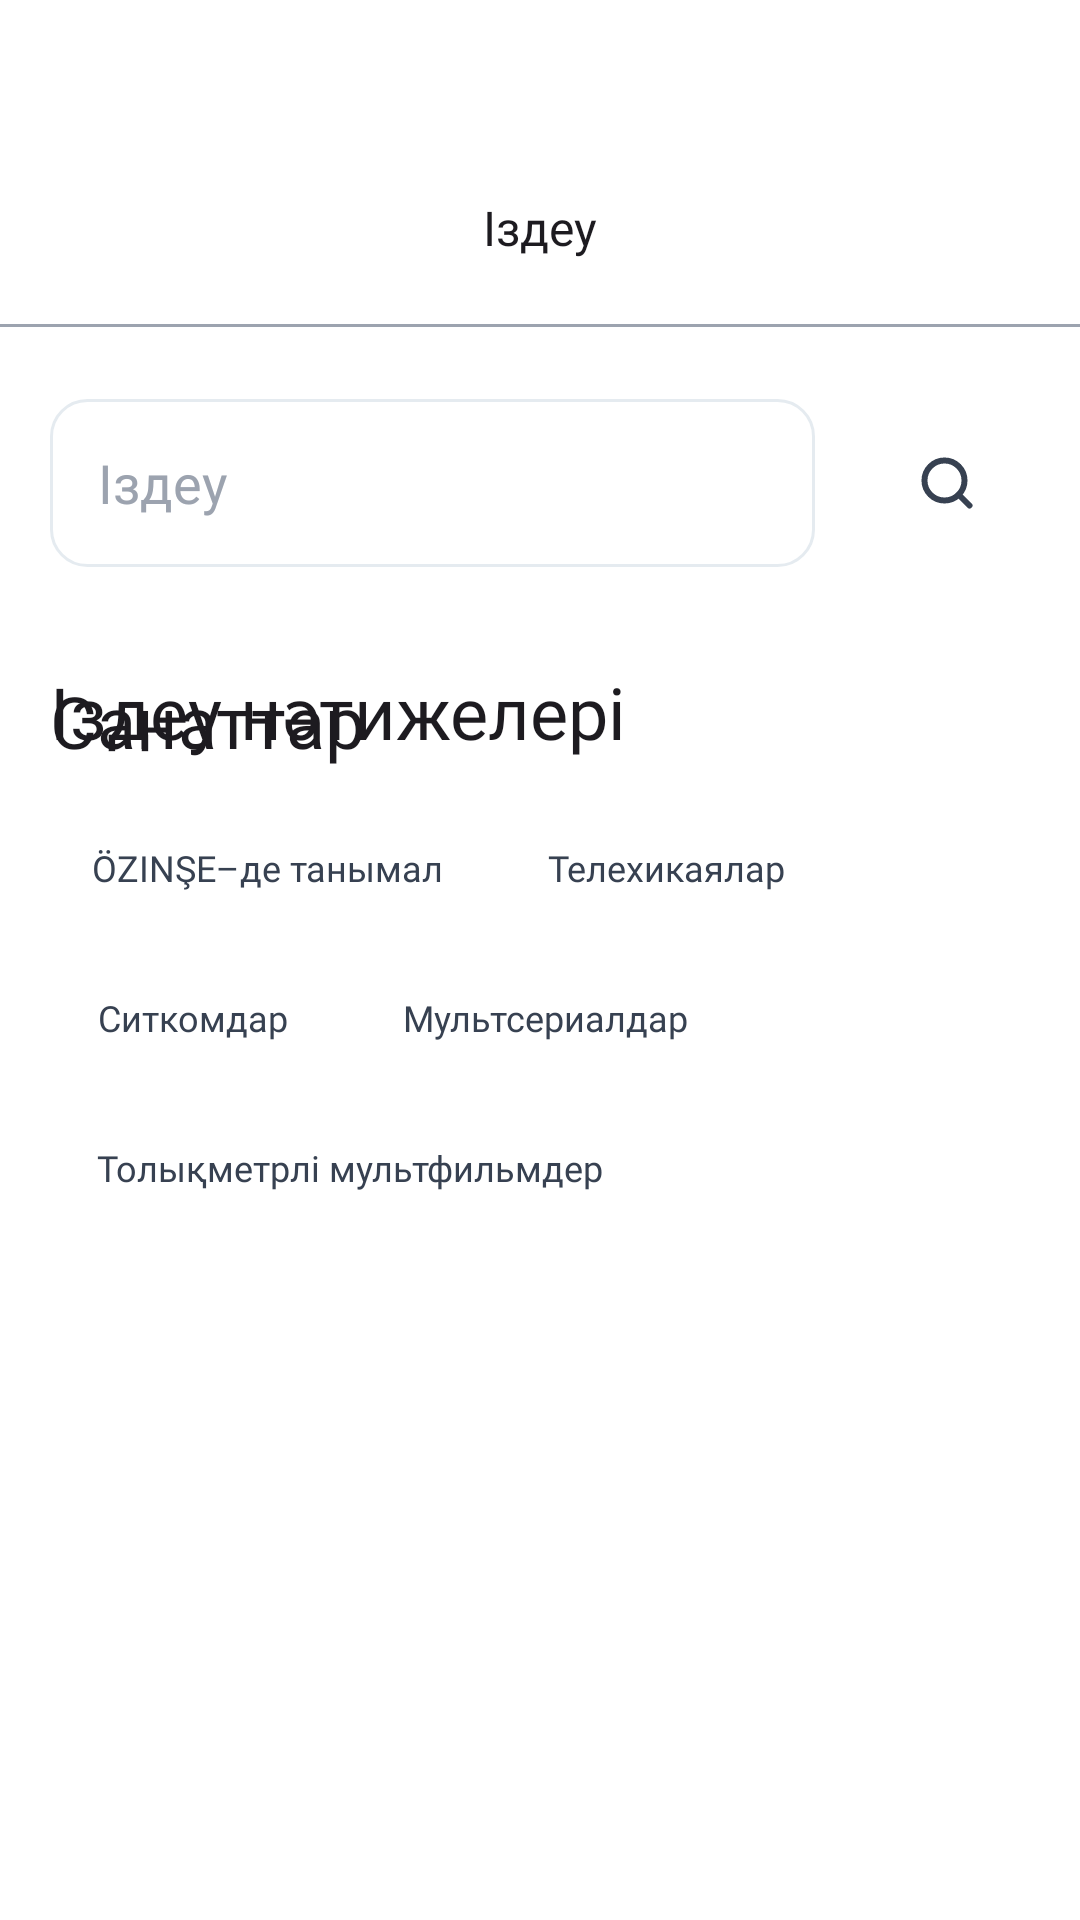

Layout XML and referenced resources for this Android screen:
<!-- AndroidManifest.xml: application theme Theme.OZINSHE -->
<!-- res/layout/fragment_search.xml -->
<?xml version="1.0" encoding="utf-8"?>
<androidx.constraintlayout.widget.ConstraintLayout xmlns:android="http://schemas.android.com/apk/res/android"
    xmlns:tools="http://schemas.android.com/tools"
    xmlns:app="http://schemas.android.com/apk/res-auto"
    android:layout_width="match_parent"
    android:layout_height="match_parent"
    style="@style/BackgroundFon"
    tools:context=".SearchFragment">


    <androidx.constraintlayout.widget.ConstraintLayout
        android:id="@+id/profile_main_linear"
        android:layout_width="match_parent"
        android:layout_marginTop="44dp"
        android:layout_height="64dp"
        app:layout_constraintEnd_toEndOf="parent"
        app:layout_constraintStart_toStartOf="parent"
        app:layout_constraintTop_toTopOf="parent"
        tools:ignore="MissingConstraints">

        <TextView
            android:id="@+id/profile_text_profile"
            android:layout_width="wrap_content"
            android:layout_height="wrap_content"
            android:layout_marginTop="21dp"
            android:fontFamily="@font/sf_pro_display_bold"
            android:text="@string/search_glav_text"
            style="@style/OsnovnoiText"
            android:textSize="16sp"
            app:layout_constraintEnd_toEndOf="parent"
            app:layout_constraintStart_toStartOf="parent"
            app:layout_constraintTop_toTopOf="parent" />

        <ImageButton
            android:id="@+id/profile_exit_image_button"
            android:layout_width="wrap_content"
            android:layout_height="wrap_content"
            android:layout_marginStart="32dp"
            android:background="#00FFFFFF"
            style="@style/BackLeftOutline"
            app:layout_constraintStart_toStartOf="parent"
            app:layout_constraintTop_toTopOf="@id/profile_text_profile"
            tools:ignore="SpeakableTextPresentCheck,TouchTargetSizeCheck" />


    </androidx.constraintlayout.widget.ConstraintLayout>

    <View
        android:id="@+id/view"
        android:layout_width="match_parent"
        android:layout_height="1dp"
        android:background="#9CA3AF"
        app:layout_constraintTop_toBottomOf="@id/profile_main_linear" />

    <LinearLayout
        android:id="@+id/search_search_button"
        android:layout_width="327dp"
        android:layout_height="56dp"
        android:layout_marginTop="24dp"
        android:orientation="horizontal"
        app:layout_constraintEnd_toEndOf="parent"
        app:layout_constraintStart_toStartOf="parent"
        app:layout_constraintTop_toBottomOf="@id/view">


        <LinearLayout
            android:layout_width="255dp"
            android:background="@drawable/shape_vhod"
            android:layout_height="match_parent">

            <EditText
                android:id="@+id/editTextText"
                android:layout_width="match_parent"
                android:layout_height="match_parent"
                android:paddingStart="16dp"
                android:inputType="text"
                style="@style/ShapeVhod"
                android:textColor="#111827"
                android:hint="@string/search_glav_text"
                android:fontFamily="@font/sf_pro_display_semibold"
                android:textColorHint="#9CA3AF"
                android:background="@android:color/transparent" />
        </LinearLayout>

        <LinearLayout
            android:layout_marginStart="16dp"
            android:layout_width="56dp"
            android:gravity="center"
            style="@style/SearchButton"
            android:layout_height="match_parent">

            <ImageView
                android:id="@+id/search_image"
                android:layout_width="wrap_content"
                android:layout_height="wrap_content"
                style="@style/SearchFavorite" />

        </LinearLayout>

    </LinearLayout>

    <LinearLayout
        android:id="@+id/sanattar"
        android:layout_width="0dp"
        android:layout_height="289dp"
        android:layout_marginTop="35dp"
        android:orientation="vertical"
        app:layout_constraintEnd_toEndOf="@+id/search_search_button"
        app:layout_constraintStart_toStartOf="@+id/search_search_button"
        app:layout_constraintTop_toBottomOf="@id/search_search_button">

        <TextView
            android:layout_width="wrap_content"
            android:layout_height="wrap_content"
            android:fontFamily="@font/sf_pro_display_bold"
            android:text="@string/search_sanattar_text"
            style="@style/OsnovnoiText"
            android:textSize="24sp" />

        <androidx.constraintlayout.widget.ConstraintLayout
            android:layout_width="match_parent"
            android:layout_height="234dp"
            android:layout_marginTop="16dp">

            <TextView
                android:id="@+id/textView7"
                android:layout_width="145dp"
                android:layout_height="34dp"
                style="@style/SearchButton"
                android:fontFamily="@font/sf_pro_display_semibold"
                android:gravity="center"
                android:text="@string/home_trend_textGlav"
                android:textSize="12sp"
                app:layout_constraintStart_toStartOf="parent"
                app:layout_constraintTop_toTopOf="parent" />

            <TextView
                android:id="@+id/textView9"
                style="@style/SearchButton"
                android:layout_width="105dp"
                android:layout_height="34dp"
                android:layout_marginStart="8dp"
                android:fontFamily="@font/sf_pro_display_semibold"
                android:gravity="center"
                android:text="@string/home_sizge_textGlav"
                android:textSize="12sp"
                app:layout_constraintStart_toEndOf="@+id/textView7"
                app:layout_constraintTop_toTopOf="parent" />

            <TextView
                android:id="@+id/textView10"
                android:layout_width="95dp"
                android:layout_height="34dp"
                android:layout_marginTop="16dp"
                style="@style/SearchButton"
                android:fontFamily="@font/sf_pro_display_semibold"
                android:gravity="center"
                android:text="@string/search_sitkom"
                android:textSize="12sp"
                app:layout_constraintStart_toStartOf="parent"
                app:layout_constraintTop_toBottomOf="@id/textView7" />

            <TextView
                android:id="@+id/texotview12"
                android:layout_width="124dp"
                android:layout_height="34dp"
                android:layout_marginStart="8dp"
                style="@style/SearchButton"
                android:fontFamily="@font/sf_pro_display_semibold"
                android:gravity="center"
                android:text="@string/search_multserial"
                android:textSize="12sp"
                app:layout_constraintStart_toEndOf="@id/textView10"
                app:layout_constraintTop_toTopOf="@id/textView10" />

            <TextView
                android:id="@+id/textView13"
                android:layout_width="200dp"
                android:layout_height="34dp"
                android:layout_marginTop="16dp"
                style="@style/SearchButton"
                android:fontFamily="@font/sf_pro_display_semibold"
                android:gravity="center"
                android:text="@string/home_reality_text"
                android:textSize="12sp"
                app:layout_constraintStart_toStartOf="parent"
                app:layout_constraintTop_toBottomOf="@id/textView10" />




        </androidx.constraintlayout.widget.ConstraintLayout>

    </LinearLayout>

    <androidx.constraintlayout.widget.ConstraintLayout
        android:id="@+id/search_cons"
        android:layout_width="0dp"
        android:layout_height="0dp"
        android:layout_marginTop="32dp"
        app:layout_constraintBottom_toBottomOf="parent"
        app:layout_constraintEnd_toEndOf="@+id/search_search_button"
        app:layout_constraintStart_toStartOf="@+id/search_search_button"
        app:layout_constraintTop_toBottomOf="@+id/search_search_button" >

        <TextView
            android:id="@+id/textView19"
            style="@style/OsnovnoiText"
            android:layout_width="wrap_content"
            android:layout_height="wrap_content"
            android:fontFamily="@font/sf_pro_display_bold"
            android:text="Іздеу нәтижелері"
            android:textSize="24dp"
            app:layout_constraintStart_toStartOf="parent"
            app:layout_constraintTop_toTopOf="parent"
            tools:ignore="DuplicateIds" />

        <androidx.recyclerview.widget.RecyclerView
            android:id="@+id/RcView"
            android:layout_width="match_parent"
            android:layout_height="0dp"
            android:layout_marginTop="24dp"
            app:layout_constraintBottom_toBottomOf="parent"
            android:orientation="vertical"
            app:layoutManager="androidx.recyclerview.widget.LinearLayoutManager"
            app:layout_constraintEnd_toEndOf="parent"
            app:layout_constraintStart_toStartOf="parent"
            app:layout_constraintTop_toBottomOf="@+id/textView19" />


    </androidx.constraintlayout.widget.ConstraintLayout>

</androidx.constraintlayout.widget.ConstraintLayout>
<!-- resources referenced by this layout -->
<resources>
  <!-- drawable shape_vhod (drawable) -->
  <?xml version="1.0" encoding="utf-8"?>
  <shape xmlns:android="http://schemas.android.com/apk/res/android">
      <stroke android:width="1dp" android:color="#E5EBF0"/>
      <solid android:color="#FFFFFF"/>
      <corners android:radius="12dp"/>
  </shape>
  <string name="home_reality_text">Толықметрлі мультфильмдер</string>
  <string name="home_sizge_textGlav">Телехикаялар</string>
  <string name="home_trend_textGlav">ÖZINŞE–де танымал</string>
  <string name="search_glav_text">Іздеу</string>
  <string name="search_multserial">Мультсериалдар</string>
  <string name="search_sanattar_text">Санаттар</string>
  <string name="search_sitkom">Ситкомдар</string>
  <style name="BackLeftOutline">
          <item name="android:src">@drawable/back_left_outline</item>
      </style>
  <style name="BackgroundFon" parent="@style/CardView">
          <item name="android:background">@color/colorOnbardingBackground</item>
      </style>
  <style name="OsnovnoiText" parent="@style/CardView">
          <item name="color">@color/OsnovnoiText</item>
      </style>
  <style name="SearchButton">
          <item name="android:background">@drawable/shape_search_button</item>
          <item name="android:textColor">@color/favoriteText</item>
      </style>
  <style name="SearchFavorite">
          <item name="android:src">@drawable/search</item>
      </style>
  <style name="ShapeVhod">
          <item name="android:background">@drawable/shape_vhod</item>
      </style>
  <style name="Theme.OZINSHE" parent="Base.Theme.OZINSHE" />
  <color name="colorOnbardingBackground">#FFFFFF</color>
  <color name="OsnovnoiText">#111827</color>
  <color name="favoriteText">#374151</color>
  <!-- drawable search (drawable) -->
  <vector xmlns:android="http://schemas.android.com/apk/res/android"
      android:width="18dp"
      android:height="18dp"
      android:viewportWidth="18"
      android:viewportHeight="18">
    <path
        android:pathData="M8.167,14.833C11.849,14.833 14.833,11.849 14.833,8.167C14.833,4.485 11.849,1.5 8.167,1.5C4.485,1.5 1.5,4.485 1.5,8.167C1.5,11.849 4.485,14.833 8.167,14.833Z"
        android:strokeLineJoin="round"
        android:strokeWidth="2"
        android:fillColor="#00000000"
        android:strokeColor="#374151"
        android:strokeLineCap="round"/>
    <path
        android:pathData="M16.5,16.5L12.875,12.875"
        android:strokeLineJoin="round"
        android:strokeWidth="2"
        android:fillColor="#00000000"
        android:strokeColor="#374151"
        android:strokeLineCap="round"/>
  </vector>
  <style name="Base.Theme.OZINSHE" parent="Theme.Material3.DayNight.NoActionBar">
          
          
      </style>
</resources>
